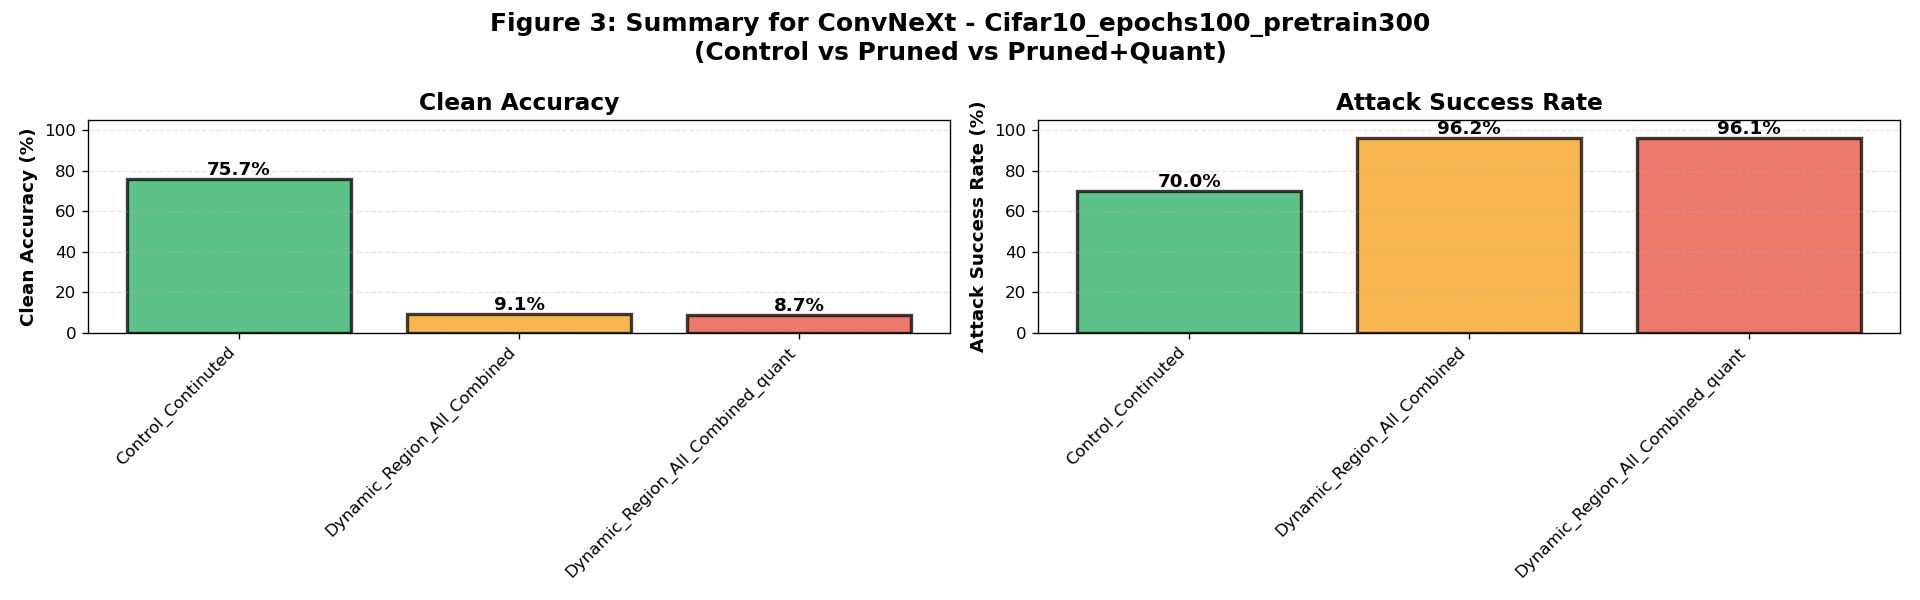

Source data for this figure (header and first rows):
model, dataset, variant, clean_accuracy_mean, clean_accuracy_std, attack_success_rate_mean, attack_success_rate_std, sample_count, model_count
ConvNeXt, Cifar10_epochs100_pretrain300, Control_Continuted, 75.68, 0.0, 70.03, 23.38, 6, 1
ConvNeXt, Cifar10_epochs100_pretrain300, Dynamic_Region_All_Combined, 9.147, 1.193, 96.19, 3.106, 6, 1
ConvNeXt, Cifar10_epochs100_pretrain300, Dynamic_Region_All_Combined_quant, 8.705, 1.309, 96.08, 2.724, 6, 1
